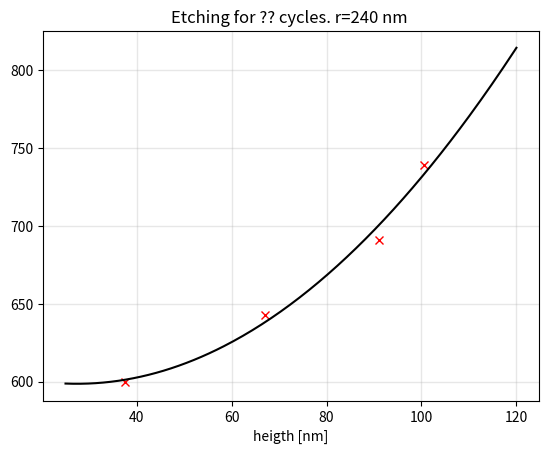

Reproduce this figure in Python. (Note: this script raises an exception after producing the figure.)
#%%
import numpy as np
import matplotlib.pyplot as plt
from pathlib import Path
from scipy.optimize import curve_fit
from scipy import interpolate

def linear_fit(x, k, m):
    return k*x + m

def quadratic_fit(x, a, b, c):
    return a*x**2 + b*x + c

def exp_fit(x, a, b, c):
    return a*np.exp(b*x) + c

# r_design = np.array([240, 220, 200, 180])
r_actual = np.array([201, 182, 134, 75])/2
h_28_A_cycles        = np.array([739, 691, 643, 600])

r_fit = np.linspace(25, 120, 240)
popt, pcov = curve_fit(quadratic_fit, r_actual, h_28_A_cycles)

quadratic_fit_curve = quadratic_fit(r_fit, popt[0], popt[1], popt[2])

plt.figure(1)
plt.plot(r_actual, h_28_A_cycles, 'rx', label=r'Data points')
plt.plot(r_fit, quadratic_fit_curve, 'black', label=r'Quadratic fit?')
plt.grid(linewidth=1, alpha=0.3)

plt.title(r'Etching for ?? cycles. r=240 nm ')
plt.xlabel(r'r [nm]')
plt.xlabel(r'heigth [nm]')

#%%
project_path = Path(__file__).parent
data_path    = Path(project_path, 'data')

def create_data_dict(file_path):
    with open(str(file_path), "rb") as f:
        num_lines = sum(1 for _ in f)
        
    header_rows  = 4
    column_split  = []
    column_names = []
    with open(file_path) as f:
        for i, line in enumerate(f):
            if i < header_rows:
                pass
            
            elif i == header_rows:
                colum = line.split()
                for name in colum:
                    column_split.append(name)
                
                for name in column_split:  
                    if sum(map(str.isalpha, name)) > 3 or name == 'r':
                        column_names.append(name)
                        
                # print(column_names)
  
                data_matrix = np.zeros(shape=(num_lines - header_rows - 1, len(column_names)))

            else:
                data_matrix[i - (header_rows + 1),:] = line.split()

                
        data = {}
        for i, name in enumerate(column_names):
            data[name] = data_matrix[:, i]
        
    return data

## C_mesh
## Start fitting from
fit_index_start = 10

## Plot parameters
fontsize_title  = 14
fontsize_axis   = 13
fontsize_legend = 10
outer_pad       = 3
width_pad       = 2
height_pad      = 3

## Data
paths = ['rw_sweep_h_500_600.txt', 
         'rw_sweep_h_600_700.txt', 
         'rw_sweep_h_700_800.txt', 
         'rw_sweep_h_800_900.txt', 
         'rw_sweep_h_900_1000.txt', 
         'rw_sweep_h_1000_1100.txt',
         'rw_sweep_h_1100_1200.txt',
         'rw_sweep_h_1200_1300.txt',
         'rw_sweep_h_1300_1400.txt']

for i, path in enumerate(paths):
    rw_sweep_path = Path(data_path, path)
    
    if i == 0:
        ## Parameters for brute force sweep
        rw_sweep_dict = create_data_dict(rw_sweep_path)
        radius = rw_sweep_dict['r']
        h_meta = rw_sweep_dict['h_meta']
        
        ## Unique parameters values
        unique_radius = np.unique(radius)
        unique_h_meta = np.unique(h_meta)
        
        final_h_meta = unique_h_meta
        
        ## Data matrices
        transmission = np.zeros(shape=(len(unique_h_meta), len(unique_radius)))
        phi_t        = np.zeros(shape=(len(unique_h_meta), len(unique_radius)))


        ## Arange data
        for i in range(len(unique_radius)):
            for j in range(len(unique_h_meta)):
                transmission[j, i] = rw_sweep_dict['transmission'][i*len(unique_h_meta) + j]
                phi_t[j, i]        = rw_sweep_dict['transmission_phi'][i*len(unique_h_meta) + j]
        
    else: 
        start_from = 1    
        current_rw_sweep_dict = create_data_dict(rw_sweep_path)
        
        current_radius = current_rw_sweep_dict['r'][start_from:]
        current_h_meta = current_rw_sweep_dict['h_meta'][start_from:]
        
        current_unique_radius = np.unique(current_radius)
        current_unique_h_meta = np.unique(current_h_meta)
        
        final_h_meta = np.concatenate((final_h_meta, current_unique_h_meta))

        ## Data matrices
        current_transmission = np.zeros(shape=(len(current_unique_h_meta), len(current_unique_radius)))
        current_phi_t        = np.zeros(shape=(len(current_unique_h_meta), len(current_unique_radius)))

        ## Arange data
        for i in range(len(current_unique_radius)):
            for j in range(start_from, len(current_unique_h_meta), 1):
                current_transmission[j, i] = current_rw_sweep_dict['transmission'][i*len(current_unique_h_meta) + j]
                current_phi_t[j, i]        = current_rw_sweep_dict['transmission_phi'][i*len(current_unique_h_meta) + j]
                
        phi_t        = np.concatenate((phi_t, current_phi_t[start_from:,:]))
        transmission = np.concatenate((transmission, current_transmission[start_from:,:]))
       

h_meta = final_h_meta
# extent = np.array([radius.min(), radius.max(), h_meta.min(), h_meta.max()])
extent = np.array([radius.min(), 80, 120, 500])


dr = 0.01
r_inter = np.arange(unique_radius.min(), unique_radius.max(), dr)
phi_t_inter = np.zeros(shape=(len(h_meta), len(r_inter)))
transmission_inter = np.zeros(shape=(len(h_meta), len(r_inter)))

for i in range(phi_t.shape[0]):
    
    f_phi = interpolate.interp1d(unique_radius, phi_t[i, :], kind='linear')
    f_t   = interpolate.interp1d(unique_radius, transmission[i, :], kind='linear')
    phi_t_inter[i, :] = f_phi(r_inter)
    transmission_inter[i, :] = f_t(r_inter)

# phi_t = phi_t_inter
# transmission = transmission_inter

## -------------------------- Select data for plotting -------------------------- ##

# experimental_radius = r_fit
# experimental_heigth = quadratic_fit_curve 

# experimental_radius = np.arange(100, 80, 5)
# experimental_heigth = np.ones(len(experimental_radius))*90 


# phi_cut = np.zeros(len(experimental_radius))
# t_cut   = np.zeros(len(experimental_radius))

# for i in range(len(experimental_radius)):
#     r_current = experimental_radius[i]
#     h_current = experimental_heigth[i]
    
#     r_index = np.argmin(np.abs(r_current - r_inter))
#     h_index = np.argmin(np.abs(h_current - h_meta))
    
#     phi_cut[i] = phi_t[h_index, r_index]
#     t_cut[i] = transmission[h_index, r_index]



fig     = plt.figure(figsize=(10,8))
ax1     = fig.add_subplot(221)
ax2     = fig.add_subplot(222)
ax3     = fig.add_subplot(223)
ax4     = fig.add_subplot(224)
ax_list = [ax1, ax2, ax3, ax4]

## Figure 00 Phase map
ax1.imshow(phi_t, origin='lower', extent=extent, aspect='auto', cmap='Blues', interpolation='None')
# ax1.plot(experimental_radius, experimental_heigth, 'black')
ax1.set_xlabel(r'r [nm]', fontsize=fontsize_axis)
ax1.set_ylabel(r'h [nm]', fontsize=fontsize_axis)
ax1.set_title(r'Phase Map', fontsize=fontsize_title)

## Figure 01 Transmission map 
ax2.imshow(transmission, origin='lower', extent=extent, aspect='auto', cmap='plasma', interpolation='None')
# ax2.plot(experimental_radius, experimental_heigth, 'black')
ax2.set_xlabel(r'r [nm]', fontsize=fontsize_axis)
ax2.set_ylabel(r'h [nm]', fontsize=fontsize_axis)
ax2.set_title(r'Transmission Map', fontsize=fontsize_title)

## Figure 10 Choosen phi cut
# ax3.plot(experimental_radius, phi_cut, 'red')
ax3.grid(linewidth=1, alpha=0.3)
ax3.set_xlabel(r'r [nm]', fontsize=fontsize_axis)
ax3.set_ylabel(r'$\phi$ [rad]', fontsize=fontsize_axis)
# ax3.set_title(r'Phase r: ' + str(round(unique_radius[min_index_r])) + ' - ' + str(round(unique_radius[max_index_r])) + ' nm h: ' + str(round(unique_h_meta[index_height])) + ' nm', fontsize=fontsize_title)

## Figure 11 Choosen transmission cut
# ax4.plot(experimental_radius, t_cut, 'black')
ax4.grid(linewidth=1, alpha=0.3)
ax4.set_xlabel(r'r [nm]', fontsize=fontsize_axis)
ax4.set_ylabel(r'Transmission [-]', fontsize=fontsize_axis)
# ax4.set_title(r'Transmission r: ' + str(round(unique_radius[min_index_r])) + ' - ' + str(round(unique_radius[max_index_r])) + ' nm h: ' + str(round(unique_h_meta[index_height])) + ' nm', fontsize=fontsize_title)

plt.tight_layout(pad=outer_pad, w_pad=width_pad,  h_pad=height_pad)

#%%

etch_depth = np.array([100, 200, 260, 310, 350, 400, 420])
etch_cycles = np.array([10, 15, 20, 25, 30, 35, 40])

plt.plot(etch_cycles, etch_depth, 'x', color='red')
plt.xlabel(r'Etch cycles')
plt.ylabel(r'Etch depth [nm]')
plt.grid(True)
